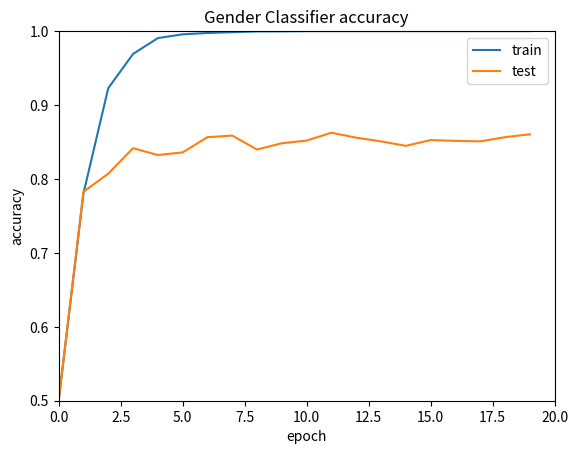
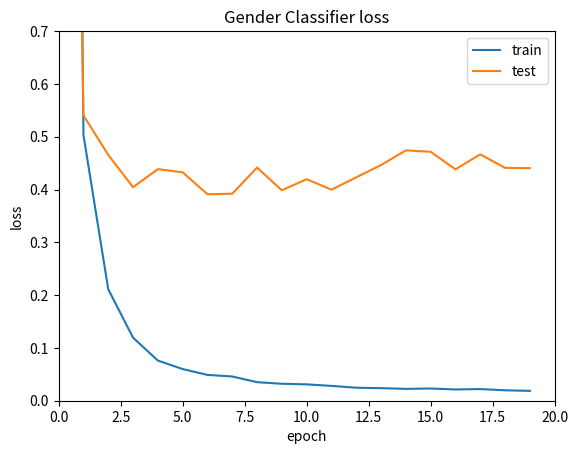

Reproduce these figures in Python, in order.
import numpy as np
import matplotlib.pyplot as plt

# mse_loss = np.asarray([0.0, 0.0001478, 0.0007683, 0.0009607,
#                        0.0010790, 0.0013952, 0.0018208])

# laplace_gender = np.asarray([0.972, 0.972, 0.970, 0.969, 0.969, 0.969, 0.968])

# laplace_smile = np.asarray([0.977, 0.977, 0.976, 0.976, 0.976, 0.976, 0.975])

# uniform_gender = np.asarray([0.972, 0.972, 0.970, 0.970, 0.970, 0.970, 0.970])

# uniform_smile = np.asarray([0.977, 0.976, 0.976, 0.976, 0.976, 0.976, 0.976])

# GAP_gender = np.asarray([0.972, 0.628, 0.547, 0.521, 0.518, 0.519, 0.503])

# GAP_smile = np.asarray([0.977, 0.891, 0.862, 0.811, 0.809, 0.775, 0.724])


# plt.figure()

# plt.title("GENKI Smile Accuracy against Distortion (MSE)")
# plt.gca().set_xlim([0.00, 0.002])
# plt.gca().set_ylim([0.5, 1])
# plt.xlabel("Distortion: MSE per pixel")
# plt.ylabel("Smile Classification Accuracy")
# plt.plot(mse_loss, laplace_smile, "ro--")
# plt.plot(mse_loss, uniform_smile, "bx--")
# plt.plot(mse_loss, GAP_smile, "yD-")
# plt.legend(["Adding Independent Laplace Noise", "Adding Independent Uniform Noise", "Generative Adversarial Pivacy"])
# plt.show()
# # plt.savefig("gender_acc.jpg")
# plt.close()

epoch_number = np.asarray(
    [0, 1, 2, 3, 4, 5, 6, 7, 8, 9, 10, 11, 12, 13, 14, 15, 16, 17, 18, 19])
# # smile classifier
# val_loss = np.asarray([3.5, 0.42863996496254747, 0.37712120434099977, 0.36370589855042373, 0.3712410121648149, 0.35744673132219096, 0.35754078144038265, 0.35740474095060065, 0.3704192574051293, 0.356826739131727,
#                        0.3645627363161607, 0.3708949640223926, 0.3691427315669981, 0.37148583032698795, 0.3569720496254211, 0.40096512610431423, 0.388961527581242, 0.3709517476487566, 0.3834998412904414, 0.36748669254170224])
# val_acc = np.asarray([0.5, 0.8149857954545454, 0.8583096590909091, 0.859375, 0.8487215909090909, 0.8540482954545454, 0.8618607954545454, 0.8767755681818182, 0.8703835227272727, 0.8817471590909091,
#                       0.8650568181818182, 0.8781960227272727, 0.8781960227272727, 0.8753551136363636, 0.8742897727272727, 0.8575994318181818, 0.8675426136363636, 0.87109375, 0.8781960227272727, 0.8])
# train_loss = np.asarray([5, 0.55295280425281, 0.20747580723773526, 0.1353480787657049, 0.09941257060822194, 0.07394867150061525, 0.059919891720567504, 0.05003350315221886, 0.04963411984288494, 0.03848846713004144,
#                          0.03603942112701103, 0.03375726850991062, 0.03094497789933898, 0.028237900307390654, 0.027413585524341734, 0.026992633239115556, 0.0255293616123436, 0.02313696923136048, 0.023098419677395312, 0.0022111323461520057])
# train_acc = np.asarray([0.5, 0.7567276641550054, 0.9185504126300682, 0.9619662719770362, 0.9815083393763597, 0.9921062073914604,
#                         0.995335486185863, 0.9992823824901328, 0.9974619289556217, 1.0, 1.0, 1.0, 1.0, 1.0, 1.0, 1.0, 0.9996411912450663, 1.0, 1.0, 1.0])

# smile classifier
val_loss = np.asarray([3.5, 0.5404550070789728, 0.4654403019019149, 0.4043967816978693, 0.4385887353935025, 0.4325496012514288, 0.3910711361095309, 0.3920692491599105, 0.44156326014887204, 0.39859506801109423,
                       0.4194963157854297, 0.3997387301854112, 0.423103390769525, 0.4464175926352089, 0.47409747456285084, 0.4715492920950055, 0.4381929618221792, 0.466578657315536, 0.44102497678250074, 0.44048716009340505])
val_acc = np.asarray([0.5, 0.7826704545454546, 0.8071732954545454, 0.8416193181818182, 0.8323863636363636, 0.8359375, 0.8565340909090909, 0.8586647727272727, 0.83984375, 0.8483664772727273,
                      0.8519176136363636, 0.8625710227272727, 0.8558238636363636, 0.8508522727272727, 0.8448153409090909, 0.8526278409090909, 0.8515625, 0.8508522727272727, 0.8565340909090909, 0.8604403409090909])
train_loss = np.asarray([5.0, 0.5033630191167708, 0.21103440166845688, 0.11943029930964139, 0.07609854643371569, 0.059960546130384644, 0.0489042466997587, 0.04589485912007331, 0.035144327481245546, 0.0321192629093984,
                         0.03097358292786075, 0.028058762909294772, 0.02461329577032879, 0.023809059279438497, 0.022444100703631075, 0.023142181758304882, 0.021316260701245225, 0.02203787224862496, 0.01975634796087101, 0.01868083433398708])
train_acc = np.asarray([0.5, 0.7804090419806243, 0.9228561177106583, 0.9691424470757086, 0.990572878897752, 0.9956942949407965,
                        0.9974883387154646, 0.9985647649802655, 0.9996374184191443, 0.9996411912450663, 1.0, 1.0, 1.0, 1.0, 1.0, 1.0, 1.0, 1.0, 1.0, 1.0])
plt.gca().set_ylim([0.5, 1])
plt.gca().set_xlim([0, 20])
plt.plot(epoch_number, train_acc)
plt.plot(epoch_number, val_acc)
plt.title("Gender Classifier accuracy")
plt.ylabel('accuracy')
plt.xlabel('epoch')
plt.legend(['train', 'test'])
plt.show()
# plt.savefig("Classifier_smile_accuracy.png")
plt.close()

plt.gca().set_ylim([0, 0.7])
plt.gca().set_xlim([0, 20])
plt.plot(epoch_number, train_loss)
plt.plot(epoch_number, val_loss)
plt.title('Gender Classifier loss')
plt.ylabel('loss')
plt.xlabel('epoch')
plt.legend(['train', 'test'])
plt.show()
# plt.savefig("Classifier_loss.png")
plt.close()
